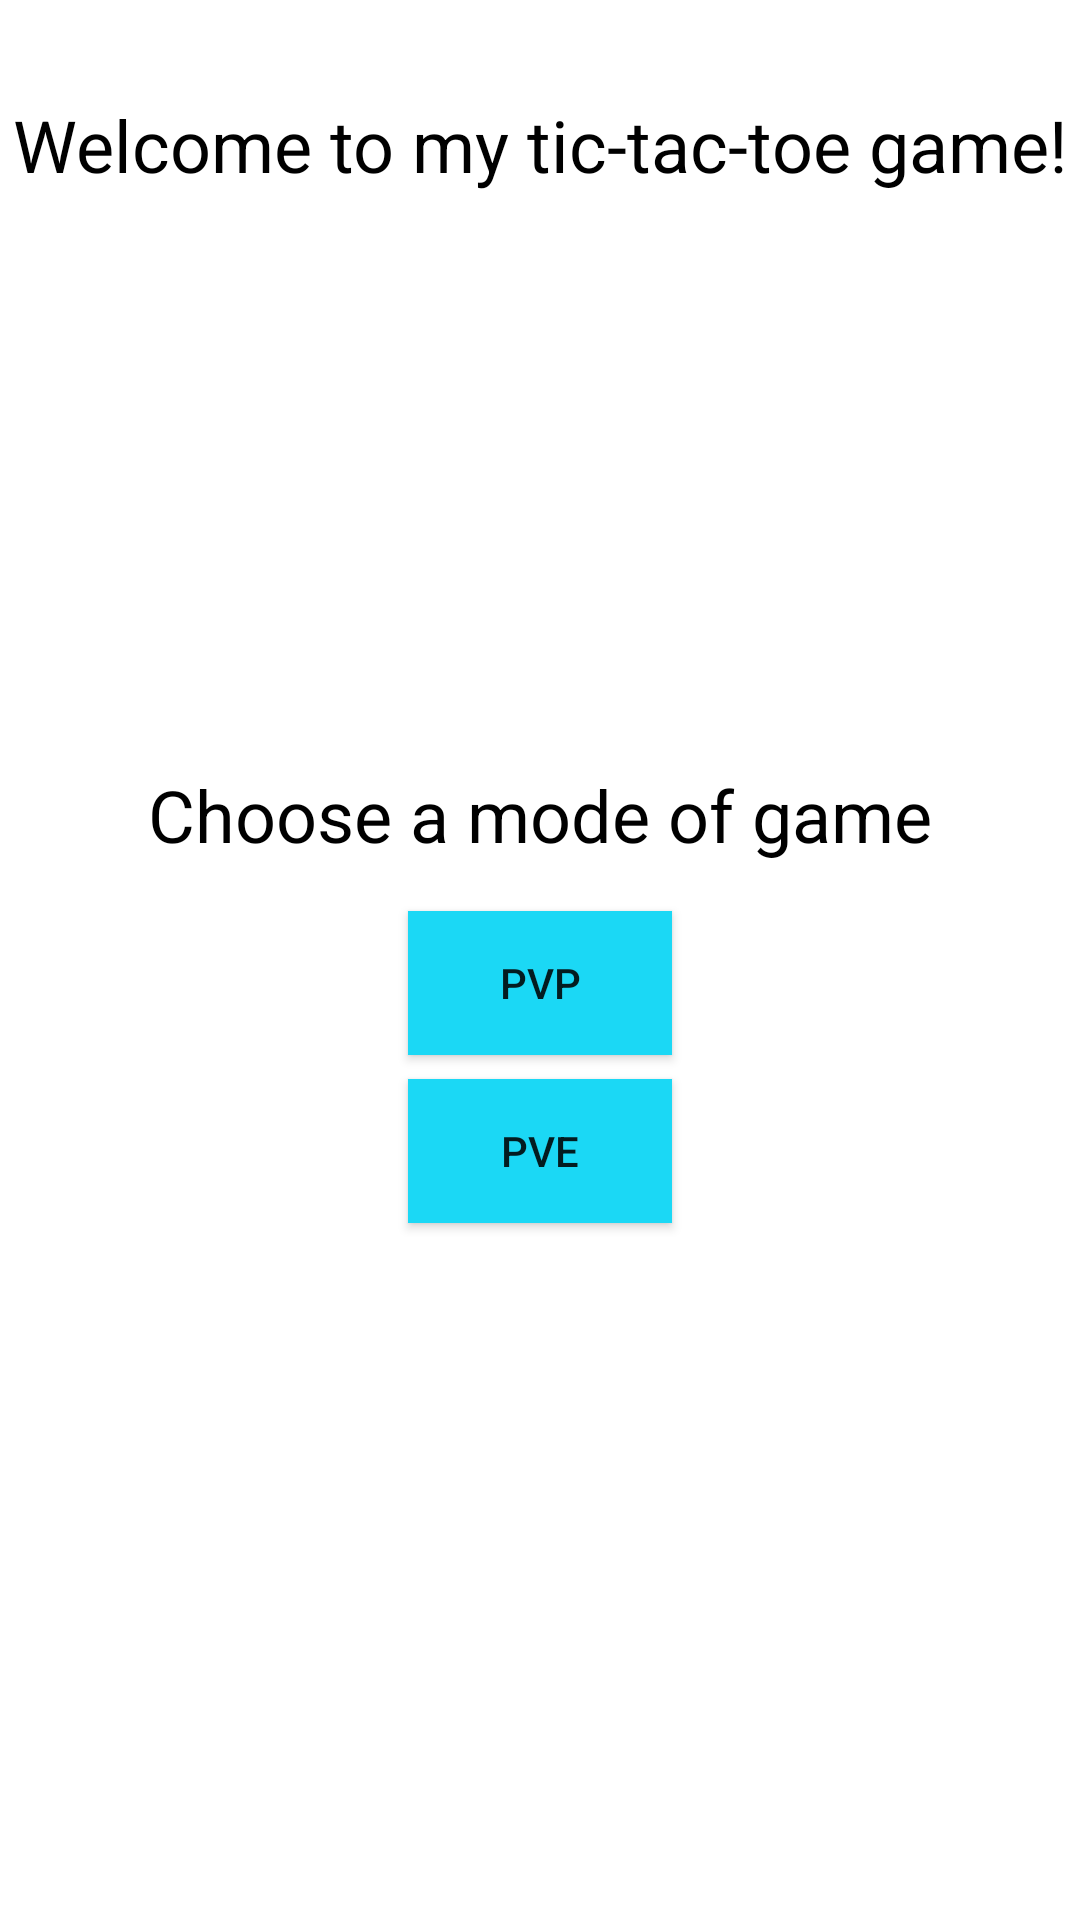

This screen was rendered from an Android layout file. Write that file and the resources it references.
<!-- AndroidManifest.xml: application theme Theme.TicTacToe -->
<!-- res/layout/activity_main.xml -->
<?xml version="1.0" encoding="utf-8"?>
<androidx.constraintlayout.widget.ConstraintLayout xmlns:android="http://schemas.android.com/apk/res/android"
    xmlns:app="http://schemas.android.com/apk/res-auto"
    xmlns:tools="http://schemas.android.com/tools"
    android:layout_width="match_parent"
    android:layout_height="match_parent"
    tools:context=".MainActivity">

    <TextView
        android:id="@+id/textView2"
        android:layout_width="wrap_content"
        android:layout_height="wrap_content"
        android:layout_marginTop="32dp"
        android:text="@string/welcome_message"
        android:textColor="#000000"
        android:textSize="24sp"
        app:layout_constraintLeft_toLeftOf="parent"
        app:layout_constraintRight_toRightOf="parent"
        app:layout_constraintTop_toTopOf="parent" />

    <TextView
        android:id="@+id/textView"
        android:layout_width="wrap_content"
        android:layout_height="wrap_content"
        android:text="@string/game_mode_message"
        android:textColor="#000000"
        android:textSize="24sp"
        app:layout_constraintBottom_toBottomOf="parent"
        app:layout_constraintEnd_toEndOf="parent"
        app:layout_constraintStart_toStartOf="parent"
        app:layout_constraintTop_toTopOf="parent"
        app:layout_constraintVertical_bias="0.4200000" />

    <Button
        android:id="@+id/pvp_button"
        android:layout_width="wrap_content"
        android:layout_height="wrap_content"
        android:layout_marginTop="16dp"
        android:background="#FFFFFF"
        app:backgroundTint="@color/buttons_color"
        android:onClick="startPvPGame"
        android:text="@string/pvp_button"
        app:layout_constraintEnd_toEndOf="parent"
        app:layout_constraintStart_toStartOf="parent"
        app:layout_constraintTop_toBottomOf="@+id/textView" />

    <Button
        android:id="@+id/pve_button"
        android:layout_width="wrap_content"
        android:layout_height="wrap_content"
        android:layout_marginTop="8dp"
        android:background="#FFFFFF"
        app:backgroundTint="@color/buttons_color"
        android:onClick="startPvEGame"
        android:text="@string/pve_button"
        app:layout_constraintEnd_toEndOf="parent"
        app:layout_constraintStart_toStartOf="parent"
        app:layout_constraintTop_toBottomOf="@+id/pvp_button" />

</androidx.constraintlayout.widget.ConstraintLayout>
<!-- resources referenced by this layout -->
<resources>
  <color name="buttons_color">#1bd8f5</color>
  <string name="game_mode_message">Choose a mode of game</string>
  <string name="pve_button">PvE</string>
  <string name="pvp_button">PvP</string>
  <string name="welcome_message">Welcome to my tic-tac-toe game!</string>
  <style name="Theme.TicTacToe" parent="Theme.MaterialComponents.DayNight.DarkActionBar">
          
          <item name="colorPrimary">@color/app_color</item>
          <item name="colorPrimaryVariant">@color/app_color_dark</item>
          <item name="colorOnPrimary">@color/white</item>
          
          <item name="colorSecondary">@color/teal_200</item>
          <item name="colorSecondaryVariant">@color/teal_700</item>
          <item name="colorOnSecondary">@color/black</item>
          
          <item name="android:statusBarColor" tools:targetApi="l">?attr/colorPrimaryVariant</item>
          
      </style>
  <color name="app_color">#00d9f5</color>
  <color name="app_color_dark">#21c5de</color>
  <color name="white">#FFFFFFFF</color>
  <color name="teal_200">#FF03DAC5</color>
  <color name="teal_700">#FF018786</color>
  <color name="black">#FF000000</color>
</resources>
